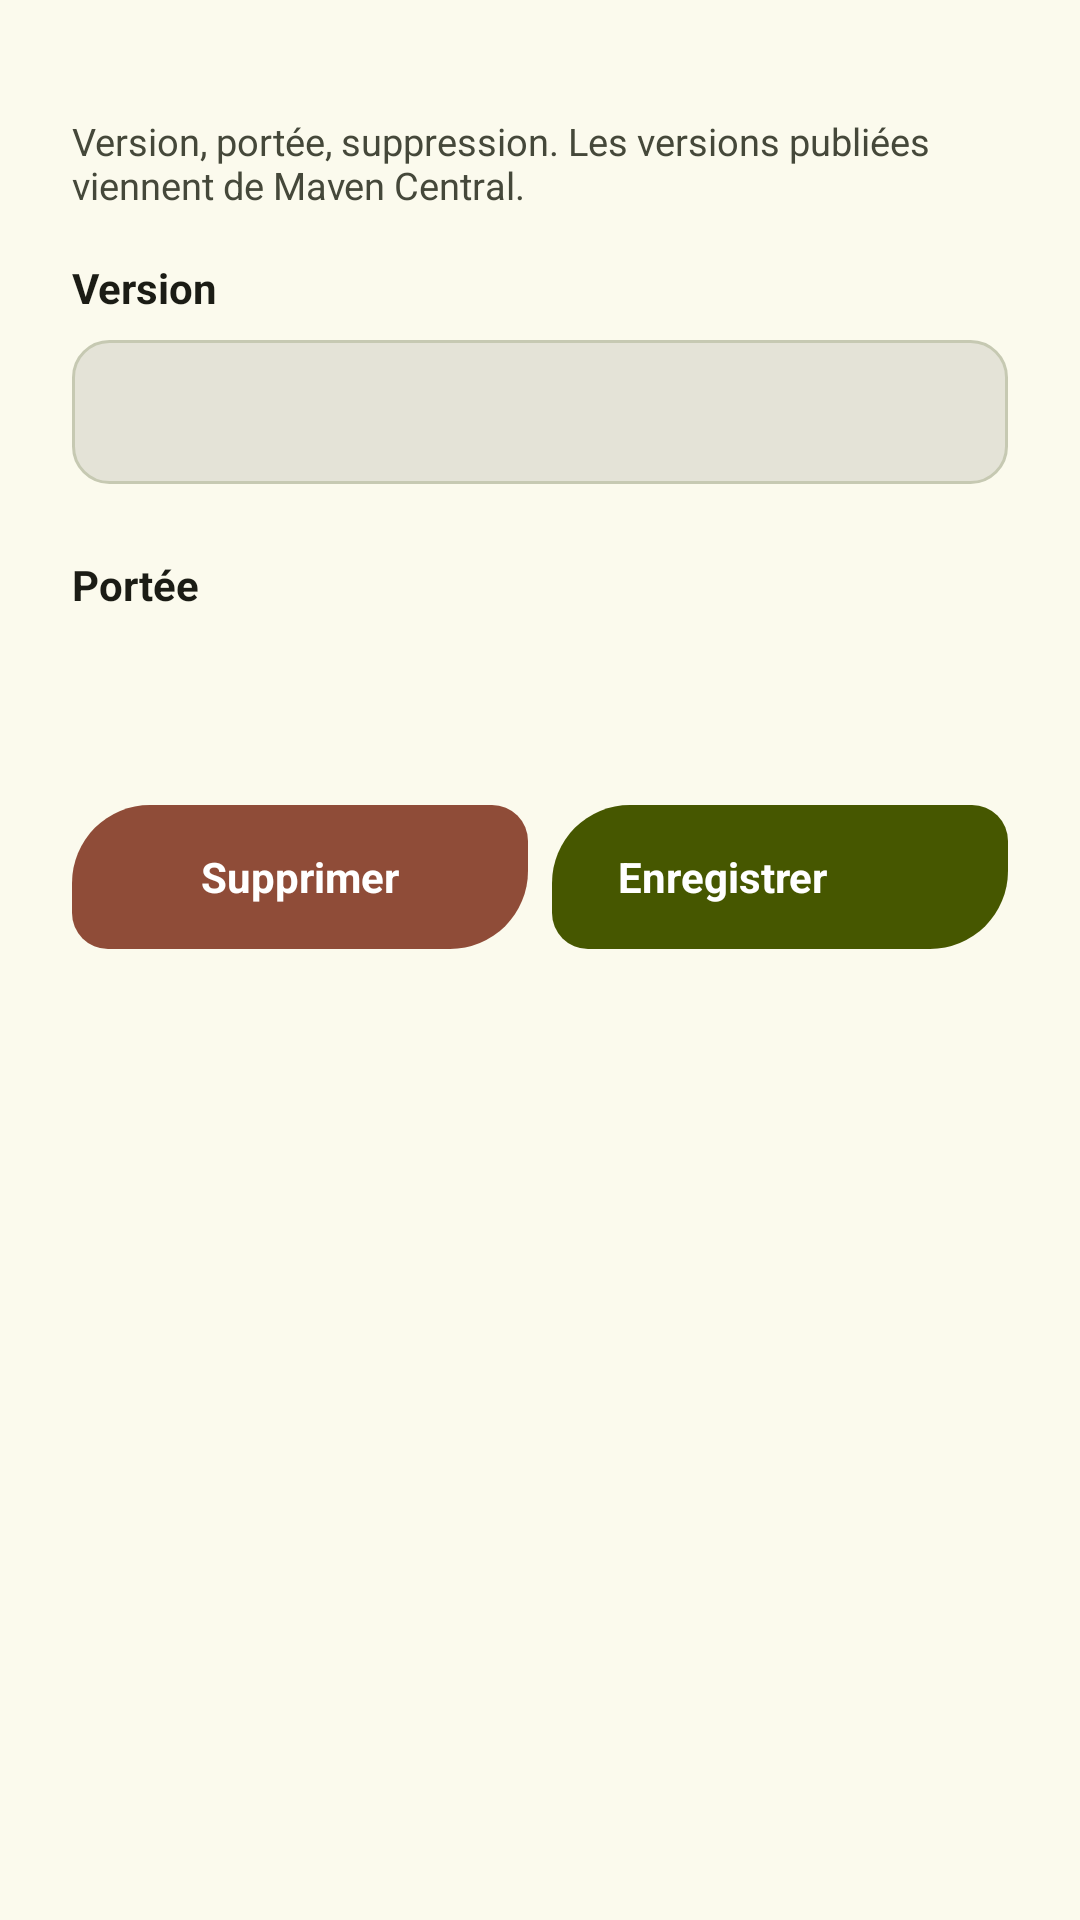

Write the Android layout XML for this screen, with the resource values it uses.
<!-- AndroidManifest.xml: application theme Theme.JoIDE -->
<!-- res/layout/sheet_edition_dep.xml -->
<?xml version="1.0" encoding="utf-8"?>
<LinearLayout xmlns:android="http://schemas.android.com/apk/res/android"
    android:layout_width="match_parent"
    android:layout_height="wrap_content"
    android:orientation="vertical"
    android:paddingStart="24dp"
    android:paddingEnd="24dp"
    android:paddingTop="14dp"
    android:paddingBottom="24dp">

    <TextView
        android:id="@+id/editeur_dep_coordonnee"
        android:layout_width="wrap_content"
        android:layout_height="wrap_content"
        android:textColor="@color/sur"
        android:fontFamily="monospace"
        android:textSize="15sp"
        android:textStyle="bold" />

    <TextView
        android:id="@+id/editeur_dep_sous_titre"
        android:layout_width="wrap_content"
        android:layout_height="wrap_content"
        android:layout_marginTop="4dp"
        android:text="@string/dep_editer_sous_titre"
        style="@style/Txt.BodyS" />

    <TextView
        android:layout_width="wrap_content"
        android:layout_height="wrap_content"
        android:layout_marginTop="16dp"
        android:layout_marginBottom="8dp"
        android:text="@string/dep_editer_version"
        android:textColor="@color/sur"
        style="@style/Txt.Label" />

    <EditText
        android:id="@+id/editeur_dep_version"
        style="@style/Champ"
        android:layout_width="match_parent"
        android:layout_height="wrap_content"
        android:importantForAutofill="no"
        android:inputType="text"
        android:fontFamily="monospace"
        android:textSize="13sp" />

    
    <LinearLayout
        android:id="@+id/editeur_dep_versions"
        android:layout_width="match_parent"
        android:layout_height="wrap_content"
        android:orientation="vertical"
        android:layout_marginTop="8dp" />

    <TextView
        android:layout_width="wrap_content"
        android:layout_height="wrap_content"
        android:layout_marginTop="16dp"
        android:layout_marginBottom="8dp"
        android:text="@string/dep_portee"
        android:textColor="@color/sur"
        style="@style/Txt.Label" />

    <HorizontalScrollView
        android:layout_width="match_parent"
        android:layout_height="wrap_content"
        android:scrollbars="none">

        <LinearLayout
            android:id="@+id/editeur_dep_portees"
            android:layout_width="wrap_content"
            android:layout_height="38dp"
            android:orientation="horizontal" />
    </HorizontalScrollView>

    <LinearLayout
        android:layout_width="match_parent"
        android:layout_height="wrap_content"
        android:orientation="horizontal"
        android:layout_marginTop="18dp">

        <LinearLayout
            android:id="@+id/editeur_dep_supprimer"
            style="@style/Tonal64"
            android:layout_width="0dp"
            android:layout_height="48dp"
            android:layout_weight="1"
            android:background="@drawable/fond_cta_erreur">

            <TextView
                android:layout_width="wrap_content"
                android:layout_height="wrap_content"
                android:text="@string/dep_supprimer_bouton"
                android:textColor="@color/sur_primaire"
                android:textSize="14sp"
                android:textStyle="bold" />
        </LinearLayout>

        <LinearLayout
            android:id="@+id/editeur_dep_enregistrer"
            style="@style/Cta"
            android:layout_width="0dp"
            android:layout_height="48dp"
            android:layout_weight="1"
            android:layout_marginStart="8dp">

            <TextView
                android:layout_width="wrap_content"
                android:layout_height="wrap_content"
                android:text="@string/modules_enregistrer"
                android:textColor="@color/sur_primaire"
                android:textSize="14sp"
                android:textStyle="bold" />
        </LinearLayout>
    </LinearLayout>
</LinearLayout>
<!-- resources referenced by this layout -->
<resources>
  <color name="sur">#1B1C15</color>
  <color name="sur_primaire">#FFFFFF</color>
  <!-- drawable fond_cta_erreur (drawable) -->
  <?xml version="1.0" encoding="utf-8"?>
  <shape xmlns:android="http://schemas.android.com/apk/res/android">
      <solid android:color="@color/erreur" />
      <corners android:topLeftRadius="26dp" android:topRightRadius="12dp"
          android:bottomRightRadius="26dp" android:bottomLeftRadius="12dp" />
  </shape>
  <string name="dep_editer_sous_titre">Version, portée, suppression. Les versions publiées viennent de Maven Central.</string>
  <string name="dep_editer_version">Version</string>
  <string name="dep_portee">Portée</string>
  <string name="dep_supprimer_bouton">Supprimer</string>
  <string name="modules_enregistrer">Enregistrer</string>
  <style name="Cta" parent="">
          <item name="android:background">@drawable/fond_cta</item>
          <item name="android:minHeight">@dimen/ctah_hauteur</item>
          <item name="android:paddingStart">22dp</item>
          <item name="android:paddingEnd">22dp</item>
          <item name="android:gravity">center_vertical</item>
      </style>
  <style name="Tonal64" parent="">
          <item name="android:background">@drawable/fond_tonal64</item>
          <item name="android:gravity">center</item>
      </style>
  <style name="Txt.BodyS" parent="">
          <item name="android:textSize">@dimen/txt_body_s</item>
          <item name="android:textColor">?attr/colorOnSurfaceVariant</item>
      </style>
  <style name="Txt.Label" parent="">
          <item name="android:textSize">@dimen/txt_label</item>
          <item name="android:textStyle">bold</item>
      </style>
  <color name="erreur">#8F4C38</color>
  <!-- drawable fond_field (drawable) -->
  <?xml version="1.0" encoding="utf-8"?>
  <shape xmlns:android="http://schemas.android.com/apk/res/android"
      android:shape="rectangle">
      <solid android:color="@color/sc_highest" />
      <stroke android:width="1dp" android:color="@color/contour_var" />
      <corners android:radius="12dp" />
  </shape>
  <dimen name="field_padding_h">14dp</dimen>
  <dimen name="field_padding_v">13dp</dimen>
  <!-- drawable fond_cta (drawable) -->
  <?xml version="1.0" encoding="utf-8"?>
  <shape xmlns:android="http://schemas.android.com/apk/res/android">
      <solid android:color="@color/primaire" />
      <corners android:topLeftRadius="26dp" android:topRightRadius="12dp"
          android:bottomRightRadius="26dp" android:bottomLeftRadius="12dp" />
  </shape>
  <dimen name="ctah_hauteur">64dp</dimen>
  <!-- drawable fond_tonal64 (drawable) -->
  <?xml version="1.0" encoding="utf-8"?>
  <shape xmlns:android="http://schemas.android.com/apk/res/android">
      <solid android:color="@color/sc2" />
      <corners android:radius="14dp" />
  </shape>
  <dimen name="txt_body_s">12.5sp</dimen>
  <dimen name="txt_label">14sp</dimen>
  <color name="primaire">#465700</color>
  <color name="conteneur_primaire">#C7EE45</color>
  <color name="sur_conteneur_primaire">#273300</color>
  <color name="sc2">#DEE5C3</color>
  <color name="sur_sc2">#2A3119</color>
  <color name="tertiaire">#6C3E85</color>
  <color name="sur_tertiaire">#FFFFFF</color>
  <color name="conteneur_tertiaire">#F2D9FF</color>
  <color name="sur_conteneur_tertiaire">#3E2457</color>
  <color name="sc">#EFEEE2</color>
  <color name="sur_var">#45483A</color>
  <color name="contour">#767966</color>
  <color name="contour_var">#C6C9B2</color>
  <color name="conteneur_erreur">#FFDBD1</color>
  <color name="sur_conteneur_erreur">#5B1A0B</color>
  <color name="fond">#FBFAED</color>
  <color name="sc_low">#F5F4E7</color>
  <color name="sc_lowest">#FFFFFF</color>
  <color name="sc_high">#EAE9DC</color>
  <color name="sc_highest">#E4E3D7</color>
</resources>
